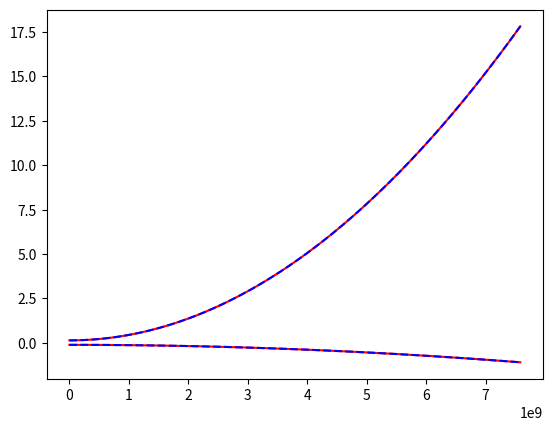

Recreate this plot in Python.
import numpy as np
import matplotlib.pyplot as plt

hbar = 1.05459e-34 # m2kg/s
q = 1.6e-19
m0 = 9.1095e-31
mc = 0.124*m0
mv = 2.23*m0
# Effective mass approximation
Ec_curve = hbar**2 /(2*mc*q)
Ev_curve = hbar**2 /(2*mv*q)
Eg = 0.252
Ec = 0.125
Ev = Ec - Eg
E0 = (Ec + Ev)/2
# Only consider the parabolic term
D = -(Ec_curve - Ev_curve)/2
B = -(Ec_curve + Ev_curve)/2
vf = 6.21e5        # m/s


def bands(k):
	a = E0 - D*k*k    # eV
	b = Eg/2 - B*k*k  # eV
	c = np.sqrt(hbar**2*vf*k*k/q + b*b)
	return (a + c, a - c)

kmax = 3.14/0.414
k = np.linspace(0, kmax, 100) # 1/nm
k = k * 1e9  # 1/m
Ec_k, Ev_k = bands(k)

Ec_eff = Ec + hbar**2 * k*k/(2*mc*q)
Ev_eff = Ev - hbar**2 * k*k/(2*mv*q)
plt.plot(k, Ec_k, 'r')
plt.plot(k, Ev_k, 'r')
plt.plot(k, Ec_eff, 'b--')
plt.plot(k, Ev_eff, 'b--')
plt.show()

